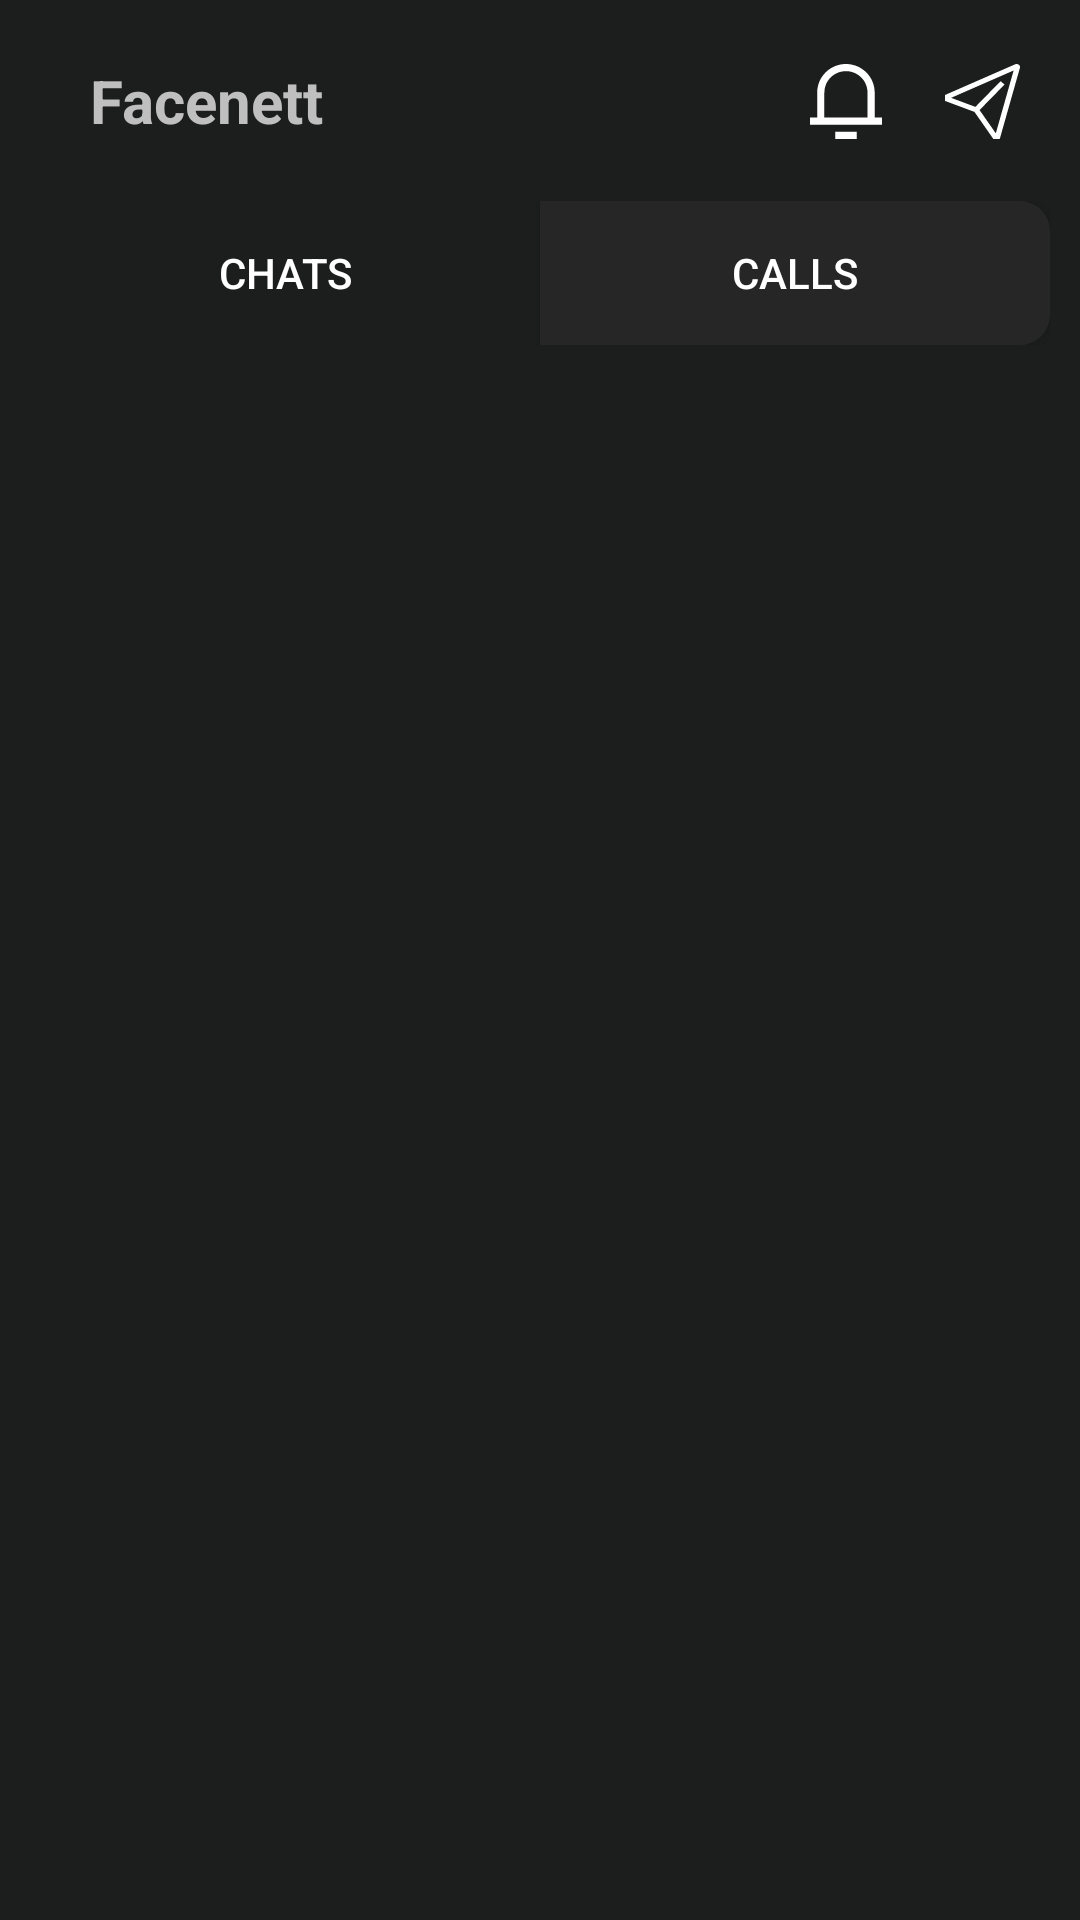

Android layout source for this screen:
<!-- AndroidManifest.xml: application theme Theme.MyApplication -->
<!-- res/layout/fragment_chat.xml -->
<?xml version="1.0" encoding="utf-8"?>
<LinearLayout
    xmlns:android="http://schemas.android.com/apk/res/android"
    xmlns:app="http://schemas.android.com/apk/res-auto"
    android:layout_width="match_parent"
    android:layout_height="match_parent"
    android:orientation="vertical"
    android:background="@color/splashbackground">
    <LinearLayout
        android:id="@+id/header_main"
        android:layout_width="match_parent"
        android:layout_height="wrap_content"
        android:orientation="horizontal">

        <TextView
            android:layout_width="wrap_content"
            android:layout_height="wrap_content"
            android:text="@string/app_name"
            android:textColor="@color/descolor"
            android:textStyle="bold"
            android:layout_marginLeft="30dp"
            android:textSize="20dp"
            android:layout_marginTop="20dp"/>

        <TextView
            android:layout_width="wrap_content"
            android:layout_height="wrap_content"
            android:textColor="@color/descolor"
            android:textStyle="bold"
            android:textSize="20dp"
            android:layout_weight="1"/>

        <androidx.appcompat.widget.AppCompatButton
            android:layout_width="25dp"
            android:layout_height="25dp"
            android:layout_marginTop="18dp"
            android:layout_marginRight="20dp"
            android:background="@drawable/ic_ring"/>

        <androidx.appcompat.widget.AppCompatButton
            android:id="@+id/chatpost"
            android:layout_width="25dp"
            android:layout_height="25dp"
            android:layout_marginTop="18dp"
            android:layout_marginRight="20dp"
            android:background="@drawable/ic_fly"/>

    </LinearLayout>

    <LinearLayout
        android:layout_width="match_parent"
        android:layout_height="wrap_content"
        android:padding="10dp"
        android:layout_marginTop="10dp"
        android:orientation="horizontal">
        <TextView
            android:layout_width="wrap_content"
            android:layout_height="wrap_content"
            android:layout_weight="1"/>
        <androidx.appcompat.widget.AppCompatButton
            android:id="@+id/chatbtn"
            android:layout_width="170dp"
            android:layout_height="wrap_content"
            android:text="Chats"
            android:textColor="@color/white"
            android:layout_weight="1"
            android:background="@drawable/leftbuttonback"/>

        <androidx.appcompat.widget.AppCompatButton
            android:id="@+id/callbtn"
            android:layout_width="170dp"
            android:layout_height="wrap_content"
            android:text="Calls"
            android:textColor="@color/white"
            android:layout_weight="1"
            android:background="@drawable/unrightbuttonback"/>
        <TextView
            android:layout_width="wrap_content"
            android:layout_height="wrap_content"
            android:layout_weight="1"/>
    </LinearLayout>
    <androidx.recyclerview.widget.RecyclerView
        android:id="@+id/chatheaderrecyclerView"
        android:layout_width="match_parent"
        android:layout_height="wrap_content"
        android:layout_alignParentStart="true"
        android:layout_marginTop="5dp"/>

    <androidx.recyclerview.widget.RecyclerView
        android:id="@+id/chatmainrecyclerView"
        android:layout_width="match_parent"
        android:layout_height="match_parent"
        android:layout_alignParentStart="true"
        android:layout_marginTop="20dp"/>
</LinearLayout>
<!-- resources referenced by this layout -->
<resources>
  <color name="descolor">#BFBFBF</color>
  <color name="splashbackground">#1c1e1d</color>
  <color name="white">#FFFFFFFF</color>
  <!-- drawable ic_fly (drawable) -->
  <vector xmlns:android="http://schemas.android.com/apk/res/android"
      android:width="20dp"
      android:height="20dp"
      android:viewportWidth="20"
      android:viewportHeight="20">
    <path
        android:pathData="M19.6749,0.1951C19.5425,0.0927 19.3816,0.0274 19.2109,0.0069C19.0403,-0.0135 18.8669,0.0116 18.711,0.0794L0,8.262V9.8454L7.859,12.7742L12.9,20H14.5998L19.9704,1.0579C20.014,0.9027 20.0093,0.7393 19.957,0.5865C19.9047,0.4338 19.8069,0.298 19.6749,0.1951ZM13.5503,18.4898L9.2173,12.2788L15.885,5.4747L14.8301,4.5773L8.1102,11.4344L1.6304,9.0196L18.3024,1.7284L13.5503,18.4898Z"
        android:fillColor="#ffffff"/>
  </vector>
  <!-- drawable ic_ring (drawable) -->
  <vector xmlns:android="http://schemas.android.com/apk/res/android"
      android:width="20dp"
      android:height="20dp"
      android:viewportWidth="20"
      android:viewportHeight="20">
    <path
        android:pathData="M17.25,14.2857H19.1667V16.1905H0V14.2857H1.9167V7.6191C1.9167,5.5984 2.7244,3.6604 4.1622,2.2316C5.6,0.8027 7.55,0 9.5833,0C11.6167,0 13.5667,0.8027 15.0045,2.2316C16.4423,3.6604 17.25,5.5984 17.25,7.6191V14.2857ZM15.3333,14.2857V7.6191C15.3333,6.1035 14.7275,4.6501 13.6492,3.5784C12.5709,2.5068 11.1083,1.9048 9.5833,1.9048C8.0583,1.9048 6.5958,2.5068 5.5175,3.5784C4.4391,4.6501 3.8333,6.1035 3.8333,7.6191V14.2857H15.3333ZM6.7083,18.0952H12.4583V20H6.7083V18.0952Z"
        android:fillColor="#ffffff"/>
  </vector>
  <!-- drawable leftbuttonback (drawable) -->
  <?xml version="1.0" encoding="utf-8"?>
  <shape xmlns:android="http://schemas.android.com/apk/res/android"
      android:shape="rectangle">
      <solid android:color="@color/systemBorder" />
      <corners
          android:bottomRightRadius="0dp"
          android:radius="10dp"
          android:topRightRadius="0dp" />
  </shape>
  <!-- drawable unrightbuttonback (drawable) -->
  <?xml version="1.0" encoding="utf-8"?>
  <shape xmlns:android="http://schemas.android.com/apk/res/android"
      android:shape="rectangle">
      <solid android:color="@color/navcolor" />
      <corners
          android:bottomLeftRadius="0dp"
          android:radius="10dp"
          android:topLeftRadius="0dp" />
  </shape>
  <string name="app_name">Facenett</string>
  <style name="Theme.MyApplication" parent="Theme.MaterialComponents.DayNight.DarkActionBar">
          
          <item name="colorPrimary">@color/white</item>
          <item name="colorPrimaryVariant">@color/purple_700</item>
          <item name="colorOnPrimary">@color/white</item>
          
          <item name="colorSecondary">@color/teal_200</item>
          <item name="colorSecondaryVariant">@color/teal_700</item>
          <item name="colorOnSecondary">@color/black</item>
          
          <item name="android:statusBarColor" tools:targetApi="l">?attr/colorPrimaryVariant</item>
          
      </style>
  <color name="navcolor">#262626</color>
  <color name="purple_700">#1c1e1d</color>
  <color name="teal_200">#FF03DAC5</color>
  <color name="teal_700">#FF018786</color>
  <color name="black">#FF000000</color>
</resources>
